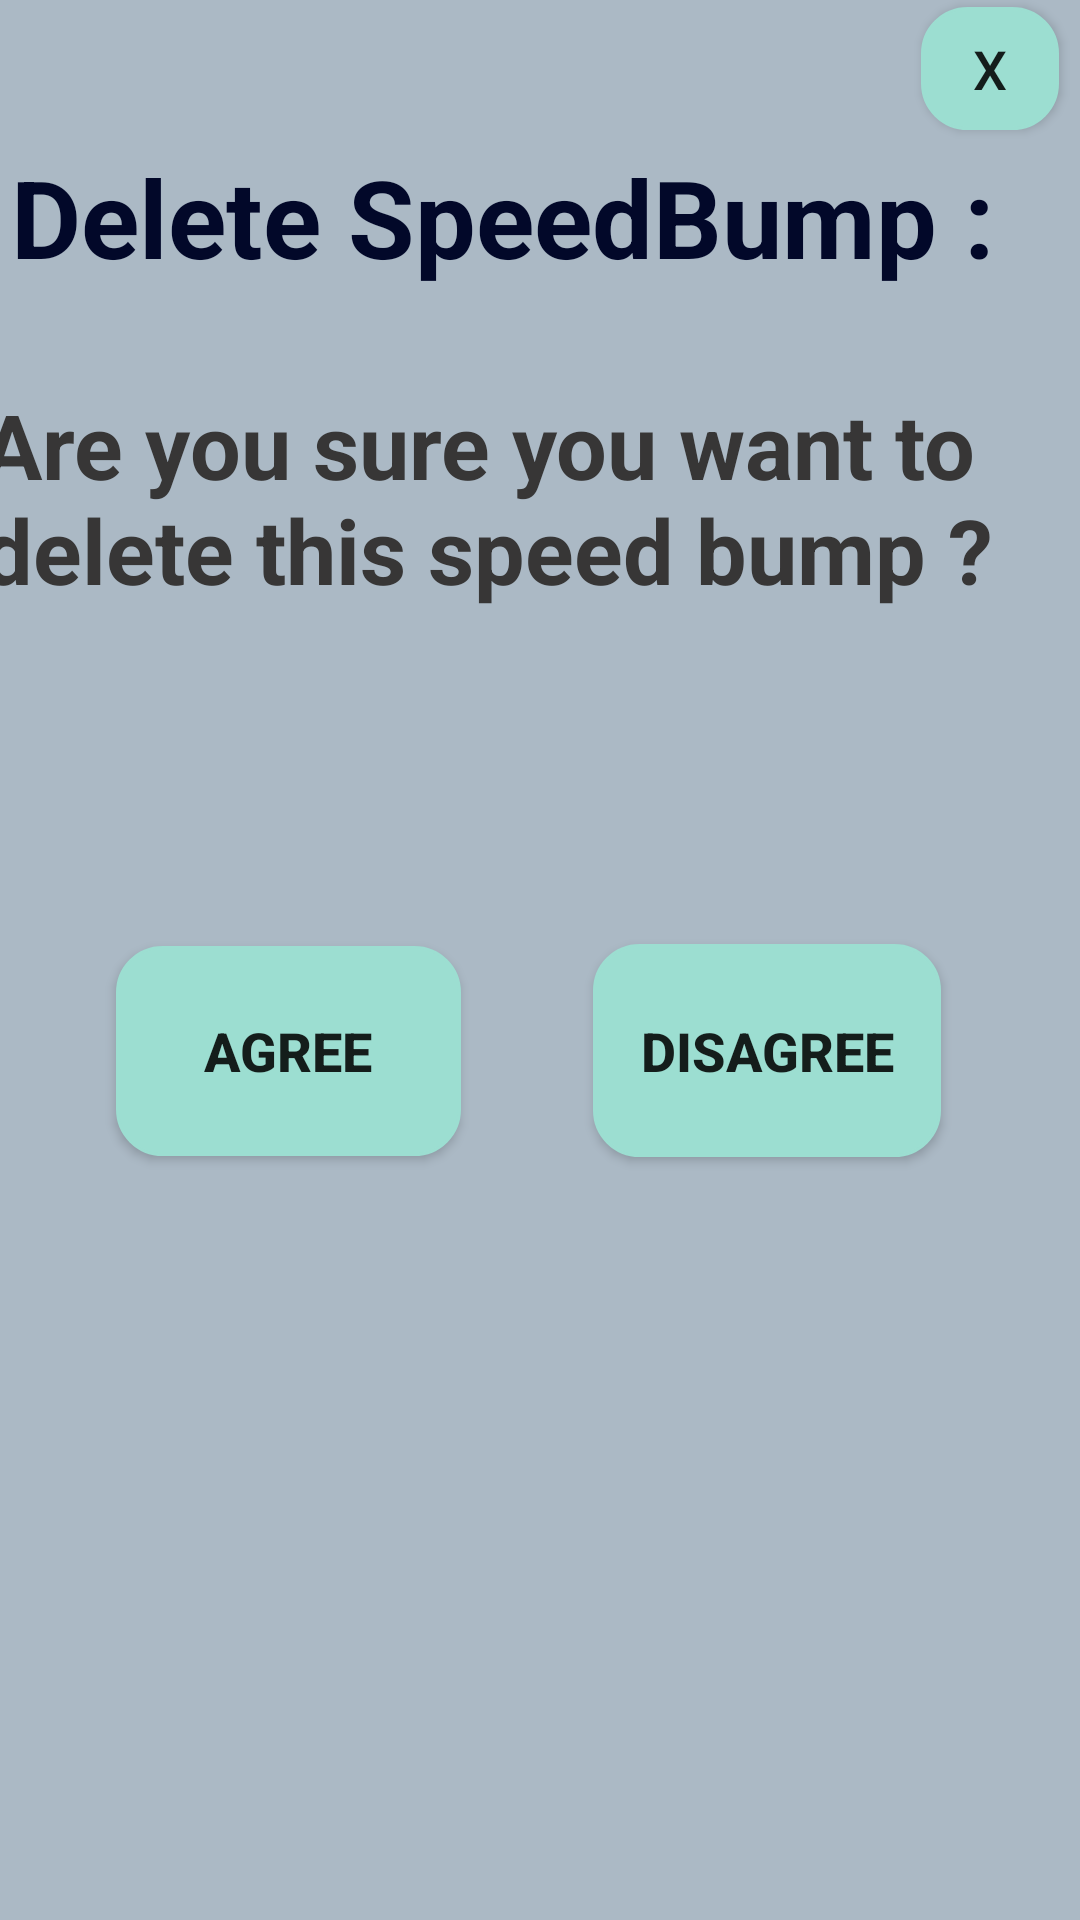

Android layout source for this screen:
<!-- AndroidManifest.xml: application theme AppTheme -->
<!-- res/layout/activity_delete.xml -->
<?xml version="1.0" encoding="utf-8"?>
<androidx.constraintlayout.widget.ConstraintLayout xmlns:android="http://schemas.android.com/apk/res/android"
    xmlns:app="http://schemas.android.com/apk/res-auto"
    xmlns:tools="http://schemas.android.com/tools"
    android:layout_width="match_parent"
    android:layout_height="match_parent"
    android:background="#ABB9C5"
    tools:context=".delete">

    <Button
        android:id="@+id/btn_disagree_de"
        android:layout_width="116dp"
        android:layout_height="71dp"
        android:background="@drawable/style_button"
        android:text="@string/disagree"
        android:textSize="18sp"
        android:textStyle="bold"
        app:layout_constraintBottom_toBottomOf="parent"
        app:layout_constraintEnd_toEndOf="parent"
        app:layout_constraintHorizontal_bias="0.81"
        app:layout_constraintStart_toStartOf="parent"
        app:layout_constraintTop_toTopOf="parent"
        app:layout_constraintVertical_bias="0.553" />

    <Button
        android:id="@+id/btn_agree_de"
        android:layout_width="115dp"
        android:layout_height="70dp"
        android:background="@drawable/style_button"
        android:text="@string/agree"
        android:textSize="18sp"
        android:textStyle="bold"
        app:layout_constraintBottom_toBottomOf="parent"
        app:layout_constraintEnd_toEndOf="parent"
        app:layout_constraintHorizontal_bias="0.158"
        app:layout_constraintStart_toStartOf="parent"
        app:layout_constraintTop_toTopOf="parent"
        app:layout_constraintVertical_bias="0.553" />

    <Button
        android:id="@+id/btn_close_de"
        android:layout_width="46dp"
        android:layout_height="41dp"
        android:background="@drawable/style_button"
        android:text="@string/x"
        android:textSize="18sp"
        app:layout_constraintBottom_toBottomOf="parent"
        app:layout_constraintEnd_toEndOf="parent"
        app:layout_constraintHorizontal_bias="0.978"
        app:layout_constraintStart_toStartOf="parent"
        app:layout_constraintTop_toTopOf="parent"
        app:layout_constraintVertical_bias="0.004" />

    <TextView
        android:id="@+id/textView22"
        android:layout_width="wrap_content"
        android:layout_height="wrap_content"
        android:text="@string/delete_speedbump"
        android:textColor="#020829"
        android:textSize="36sp"
        android:textStyle="bold"
        app:layout_constraintBottom_toBottomOf="parent"
        app:layout_constraintEnd_toEndOf="parent"
        app:layout_constraintHorizontal_bias="0.116"
        app:layout_constraintStart_toStartOf="parent"
        app:layout_constraintTop_toTopOf="parent"
        app:layout_constraintVertical_bias="0.081" />

    <TextView
        android:id="@+id/textView23"
        android:layout_width="379dp"
        android:layout_height="88dp"
        android:text="@string/are_you_sure_you_want_to_delete_this_speedbump"
        android:textColor="#373636"
        android:textSize="30sp"
        android:textStyle="bold"
        app:layout_constraintBottom_toBottomOf="parent"
        app:layout_constraintEnd_toEndOf="parent"
        app:layout_constraintHorizontal_bias="0.344"
        app:layout_constraintStart_toStartOf="parent"
        app:layout_constraintTop_toTopOf="parent"
        app:layout_constraintVertical_bias="0.232" />
</androidx.constraintlayout.widget.ConstraintLayout>
<!-- resources referenced by this layout -->
<resources>
  <!-- drawable style_button (drawable) -->
  <?xml version="1.0" encoding="utf-8"?>
  <shape android:shape="rectangle" xmlns:android="http://schemas.android.com/apk/res/android">
      <solid android:color="@color/colorPrimary"/>
  
      <corners
          android:radius="15dp"
          />
      <stroke android:color="@color/colorPrimary" android:width="1dp"/>
  </shape>
  <string name="agree">Agree</string>
  <string name="are_you_sure_you_want_to_delete_this_speedbump">Are you sure you want to delete this speed bump ?</string>
  <string name="delete_speedbump">Delete SpeedBump :</string>
  <string name="disagree">Disagree</string>
  <string name="x">X</string>
  <style name="AppTheme" parent="Theme.MaterialComponents.Light.NoActionBar">
          
          <item name="colorPrimary">@color/colorPrimary</item>
          <item name="colorPrimaryDark">@color/colorPrimaryDark</item>
          <item name="colorAccent">@color/colorAccent</item>
          //
      </style>
  <color name="colorPrimary">#9CDED1</color>
  <color name="colorPrimaryDark">#458F81</color>
  <color name="colorAccent">#03DAC5</color>
</resources>
